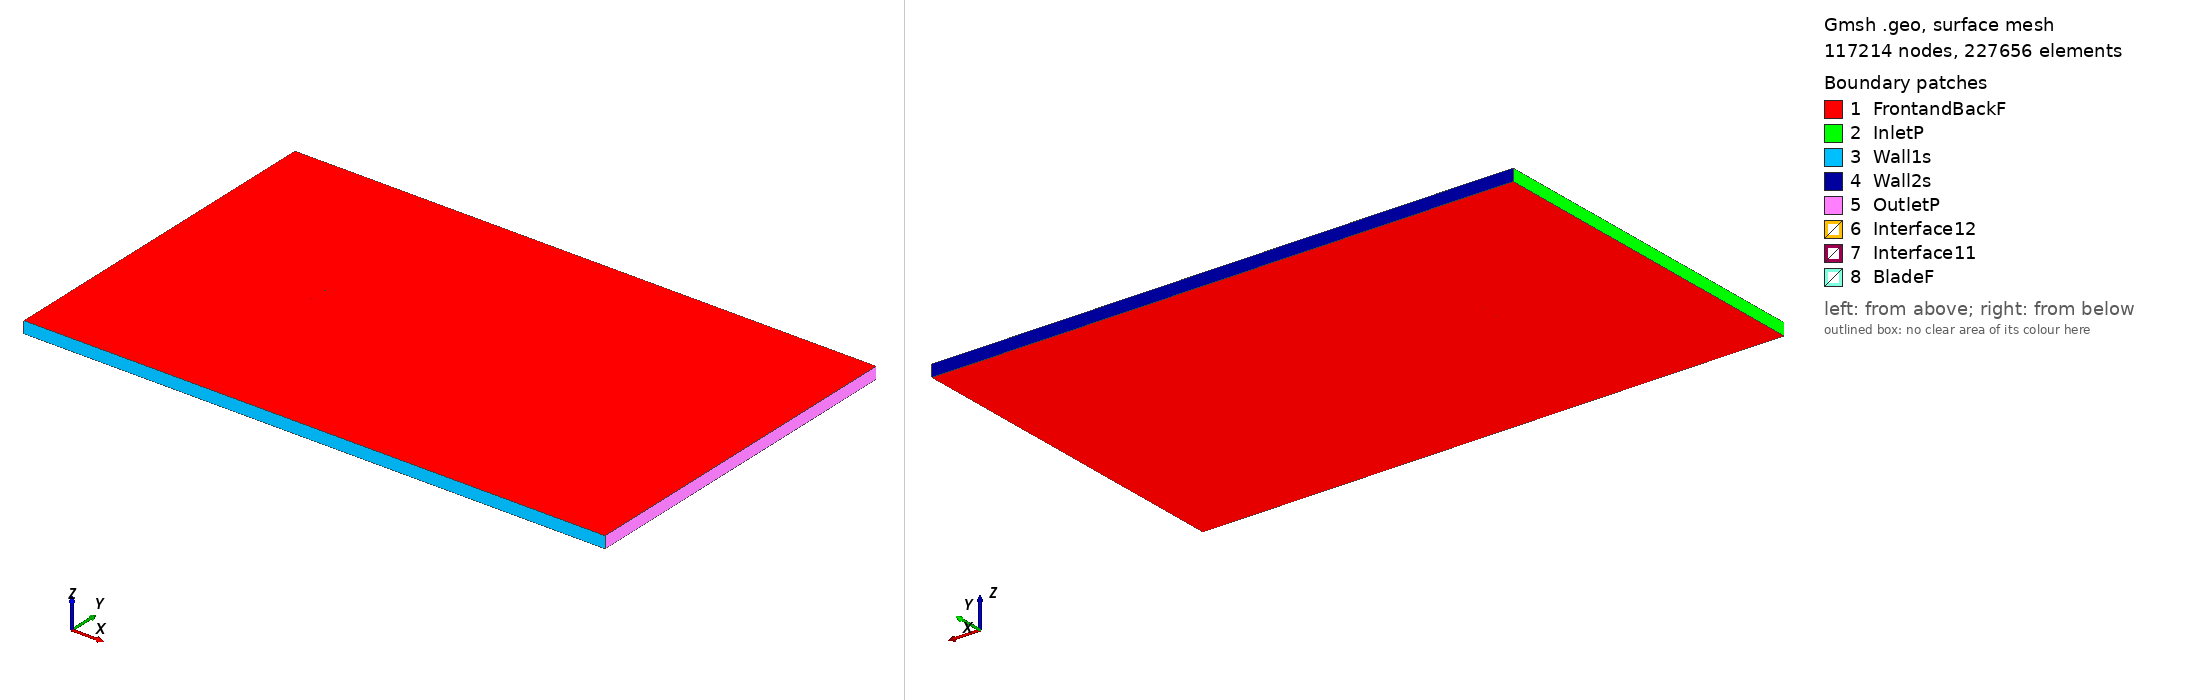

Gmsh geometry script, surface-meshed: 117214 nodes, 227656 surface elements. Boundary patches (legend numbers): 1 FrontandBackF, 2 InletP, 3 Wall1s, 4 Wall2s, 5 OutletP, 6 Interface12, 7 Interface11, 8 BladeF. Left view from above one corner, right view from below the opposite corner. Legend entries are the model's physical surfaces. The drawing asked Gmsh for element sizes between 1% and 20% of the model's largest extent; the script's own settings can give other sizes.

=== ag18_tsr_2.9407_aoa_8.2013.geo (drawn) ===
SetFactory("OpenCASCADE");

Point(1) = {0.074518, 0.726599, 0, 1.0};
Point(2) = {0.074458, 0.726613, 0, 1.0};
Point(3) = {0.072162, 0.727170, 0, 1.0};
Point(4) = {0.069867, 0.727725, 0, 1.0};
Point(5) = {0.067571, 0.728278, 0, 1.0};
Point(6) = {0.065275, 0.728829, 0, 1.0};
Point(7) = {0.062979, 0.729378, 0, 1.0};
Point(8) = {0.060682, 0.729924, 0, 1.0};
Point(9) = {0.058386, 0.730468, 0, 1.0};
Point(10) = {0.056088, 0.731009, 0, 1.0};
Point(11) = {0.053790, 0.731548, 0, 1.0};
Point(12) = {0.051492, 0.732085, 0, 1.0};
Point(13) = {0.049194, 0.732619, 0, 1.0};
Point(14) = {0.046894, 0.733151, 0, 1.0};
Point(15) = {0.044595, 0.733680, 0, 1.0};
Point(16) = {0.042295, 0.734207, 0, 1.0};
Point(17) = {0.039995, 0.734732, 0, 1.0};
Point(18) = {0.037695, 0.735253, 0, 1.0};
Point(19) = {0.035394, 0.735770, 0, 1.0};
Point(20) = {0.033093, 0.736283, 0, 1.0};
Point(21) = {0.030791, 0.736791, 0, 1.0};
Point(22) = {0.028489, 0.737295, 0, 1.0};
Point(23) = {0.026187, 0.737794, 0, 1.0};
Point(24) = {0.023883, 0.738288, 0, 1.0};
Point(25) = {0.021580, 0.738777, 0, 1.0};
Point(26) = {0.019276, 0.739260, 0, 1.0};
Point(27) = {0.016971, 0.739738, 0, 1.0};
Point(28) = {0.014666, 0.740210, 0, 1.0};
Point(29) = {0.012361, 0.740676, 0, 1.0};
Point(30) = {0.010055, 0.741136, 0, 1.0};
Point(31) = {0.007749, 0.741589, 0, 1.0};
Point(32) = {0.005442, 0.742037, 0, 1.0};
Point(33) = {0.003135, 0.742477, 0, 1.0};
Point(34) = {0.000827, 0.742910, 0, 1.0};
Point(35) = {-0.001481, 0.743337, 0, 1.0};
Point(36) = {-0.003788, 0.743756, 0, 1.0};
Point(37) = {-0.006097, 0.744168, 0, 1.0};
Point(38) = {-0.008406, 0.744571, 0, 1.0};
Point(39) = {-0.010713, 0.744967, 0, 1.0};
Point(40) = {-0.013022, 0.745354, 0, 1.0};
Point(41) = {-0.015331, 0.745733, 0, 1.0};
Point(42) = {-0.017639, 0.746102, 0, 1.0};
Point(43) = {-0.019947, 0.746461, 0, 1.0};
Point(44) = {-0.022255, 0.746809, 0, 1.0};
Point(45) = {-0.024563, 0.747147, 0, 1.0};
Point(46) = {-0.026869, 0.747473, 0, 1.0};
Point(47) = {-0.029176, 0.747787, 0, 1.0};
Point(48) = {-0.031481, 0.748087, 0, 1.0};
Point(49) = {-0.033784, 0.748372, 0, 1.0};
Point(50) = {-0.036088, 0.748641, 0, 1.0};
Point(51) = {-0.038388, 0.748893, 0, 1.0};
Point(52) = {-0.040686, 0.749125, 0, 1.0};
Point(53) = {-0.042982, 0.749336, 0, 1.0};
Point(54) = {-0.045272, 0.749523, 0, 1.0};
Point(55) = {-0.047557, 0.749684, 0, 1.0};
Point(56) = {-0.049836, 0.749816, 0, 1.0};
Point(57) = {-0.052105, 0.749915, 0, 1.0};
Point(58) = {-0.054363, 0.749978, 0, 1.0};
Point(59) = {-0.056606, 0.750000, 0, 1.0};
Point(60) = {-0.058829, 0.749975, 0, 1.0};
Point(61) = {-0.061024, 0.749896, 0, 1.0};
Point(62) = {-0.063185, 0.749754, 0, 1.0};
Point(63) = {-0.065292, 0.749539, 0, 1.0};
Point(64) = {-0.067316, 0.749238, 0, 1.0};
Point(65) = {-0.069194, 0.748845, 0, 1.0};
Point(66) = {-0.070803, 0.748378, 0, 1.0};
Point(67) = {-0.072015, 0.747901, 0, 1.0};
Point(68) = {-0.072836, 0.747476, 0, 1.0};
Point(69) = {-0.073379, 0.747114, 0, 1.0};
Point(70) = {-0.073745, 0.746802, 0, 1.0};
Point(71) = {-0.073996, 0.746524, 0, 1.0};
Point(72) = {-0.074157, 0.746267, 0, 1.0};
Point(73) = {-0.074233, 0.746020, 0, 1.0};
Point(74) = {-0.074208, 0.745766, 0, 1.0};
Point(75) = {-0.074060, 0.745508, 0, 1.0};
Point(76) = {-0.073798, 0.745258, 0, 1.0};
Point(77) = {-0.073413, 0.744994, 0, 1.0};
Point(78) = {-0.072850, 0.744691, 0, 1.0};
Point(79) = {-0.071997, 0.744320, 0, 1.0};
Point(80) = {-0.070714, 0.743871, 0, 1.0};
Point(81) = {-0.069012, 0.743384, 0, 1.0};
Point(82) = {-0.067044, 0.742912, 0, 1.0};
Point(83) = {-0.064941, 0.742475, 0, 1.0};
Point(84) = {-0.062772, 0.742075, 0, 1.0};
Point(85) = {-0.060563, 0.741707, 0, 1.0};
Point(86) = {-0.058325, 0.741364, 0, 1.0};
Point(87) = {-0.056068, 0.741039, 0, 1.0};
Point(88) = {-0.053797, 0.740729, 0, 1.0};
Point(89) = {-0.051514, 0.740431, 0, 1.0};
Point(90) = {-0.049222, 0.740143, 0, 1.0};
Point(91) = {-0.046923, 0.739865, 0, 1.0};
Point(92) = {-0.044617, 0.739595, 0, 1.0};
Point(93) = {-0.042306, 0.739332, 0, 1.0};
Point(94) = {-0.039990, 0.739077, 0, 1.0};
Point(95) = {-0.037671, 0.738828, 0, 1.0};
Point(96) = {-0.035348, 0.738583, 0, 1.0};
Point(97) = {-0.033022, 0.738343, 0, 1.0};
Point(98) = {-0.030692, 0.738108, 0, 1.0};
Point(99) = {-0.028361, 0.737875, 0, 1.0};
Point(100) = {-0.026026, 0.737644, 0, 1.0};
Point(101) = {-0.023689, 0.737415, 0, 1.0};
Point(102) = {-0.021350, 0.737187, 0, 1.0};
Point(103) = {-0.019008, 0.736958, 0, 1.0};
Point(104) = {-0.016664, 0.736730, 0, 1.0};
Point(105) = {-0.014318, 0.736500, 0, 1.0};
Point(106) = {-0.011969, 0.736270, 0, 1.0};
Point(107) = {-0.009619, 0.736037, 0, 1.0};
Point(108) = {-0.007267, 0.735804, 0, 1.0};
Point(109) = {-0.004914, 0.735568, 0, 1.0};
Point(110) = {-0.002564, 0.735330, 0, 1.0};
Point(111) = {-0.000216, 0.735090, 0, 1.0};
Point(112) = {0.002130, 0.734848, 0, 1.0};
Point(113) = {0.004474, 0.734602, 0, 1.0};
Point(114) = {0.006817, 0.734353, 0, 1.0};
Point(115) = {0.009157, 0.734101, 0, 1.0};
Point(116) = {0.011496, 0.733844, 0, 1.0};
Point(117) = {0.013834, 0.733584, 0, 1.0};
Point(118) = {0.016170, 0.733319, 0, 1.0};
Point(119) = {0.018506, 0.733050, 0, 1.0};
Point(120) = {0.020839, 0.732777, 0, 1.0};
Point(121) = {0.023172, 0.732499, 0, 1.0};
Point(122) = {0.025503, 0.732216, 0, 1.0};
Point(123) = {0.027833, 0.731928, 0, 1.0};
Point(124) = {0.030162, 0.731636, 0, 1.0};
Point(125) = {0.032489, 0.731339, 0, 1.0};
Point(126) = {0.034814, 0.731037, 0, 1.0};
Point(127) = {0.037138, 0.730729, 0, 1.0};
Point(128) = {0.039461, 0.730417, 0, 1.0};
Point(129) = {0.041784, 0.730099, 0, 1.0};
Point(130) = {0.044105, 0.729777, 0, 1.0};
Point(131) = {0.046426, 0.729449, 0, 1.0};
Point(132) = {0.048747, 0.729116, 0, 1.0};
Point(133) = {0.051067, 0.728777, 0, 1.0};
Point(134) = {0.053387, 0.728434, 0, 1.0};
Point(135) = {0.055706, 0.728085, 0, 1.0};
Point(136) = {0.058024, 0.727731, 0, 1.0};
Point(137) = {0.060343, 0.727373, 0, 1.0};
Point(138) = {0.062662, 0.727009, 0, 1.0};
Point(139) = {0.064980, 0.726640, 0, 1.0};
Point(140) = {0.067298, 0.726266, 0, 1.0};
Point(141) = {0.069615, 0.725888, 0, 1.0};
Point(142) = {0.071932, 0.725505, 0, 1.0};
Point(143) = {0.074303, 0.725110, 0, 1.0};
Point(144) = {-0.074518, -0.726599, 0, 1.0};
Point(145) = {-0.074458, -0.726613, 0, 1.0};
Point(146) = {-0.072162, -0.727170, 0, 1.0};
Point(147) = {-0.069867, -0.727725, 0, 1.0};
Point(148) = {-0.067571, -0.728278, 0, 1.0};
Point(149) = {-0.065275, -0.728829, 0, 1.0};
Point(150) = {-0.062979, -0.729378, 0, 1.0};
Point(151) = {-0.060682, -0.729924, 0, 1.0};
Point(152) = {-0.058386, -0.730468, 0, 1.0};
Point(153) = {-0.056088, -0.731009, 0, 1.0};
Point(154) = {-0.053790, -0.731548, 0, 1.0};
Point(155) = {-0.051492, -0.732085, 0, 1.0};
Point(156) = {-0.049194, -0.732619, 0, 1.0};
Point(157) = {-0.046894, -0.733151, 0, 1.0};
Point(158) = {-0.044595, -0.733680, 0, 1.0};
Point(159) = {-0.042295, -0.734207, 0, 1.0};
Point(160) = {-0.039995, -0.734732, 0, 1.0};
Point(161) = {-0.037695, -0.735253, 0, 1.0};
Point(162) = {-0.035394, -0.735770, 0, 1.0};
Point(163) = {-0.033093, -0.736283, 0, 1.0};
Point(164) = {-0.030791, -0.736791, 0, 1.0};
Point(165) = {-0.028489, -0.737295, 0, 1.0};
Point(166) = {-0.026187, -0.737794, 0, 1.0};
Point(167) = {-0.023883, -0.738288, 0, 1.0};
Point(168) = {-0.021580, -0.738777, 0, 1.0};
Point(169) = {-0.019276, -0.739260, 0, 1.0};
Point(170) = {-0.016971, -0.739738, 0, 1.0};
Point(171) = {-0.014666, -0.740210, 0, 1.0};
Point(172) = {-0.012361, -0.740676, 0, 1.0};
Point(173) = {-0.010055, -0.741136, 0, 1.0};
Point(174) = {-0.007749, -0.741589, 0, 1.0};
Point(175) = {-0.005442, -0.742037, 0, 1.0};
Point(176) = {-0.003135, -0.742477, 0, 1.0};
Point(177) = {-0.000827, -0.742910, 0, 1.0};
Point(178) = {0.001481, -0.743337, 0, 1.0};
Point(179) = {0.003788, -0.743756, 0, 1.0};
Point(180) = {0.006097, -0.744168, 0, 1.0};
Point(181) = {0.008406, -0.744571, 0, 1.0};
Point(182) = {0.010713, -0.744967, 0, 1.0};
Point(183) = {0.013022, -0.745354, 0, 1.0};
Point(184) = {0.015331, -0.745733, 0, 1.0};
Point(185) = {0.017639, -0.746102, 0, 1.0};
Point(186) = {0.019947, -0.746461, 0, 1.0};
Point(187) = {0.022255, -0.746809, 0, 1.0};
Point(188) = {0.024563, -0.747147, 0, 1.0};
Point(189) = {0.026869, -0.747473, 0, 1.0};
Point(190) = {0.029176, -0.747787, 0, 1.0};
Point(191) = {0.031481, -0.748087, 0, 1.0};
Point(192) = {0.033784, -0.748372, 0, 1.0};
Point(193) = {0.036088, -0.748641, 0, 1.0};
Point(194) = {0.038388, -0.748893, 0, 1.0};
Point(195) = {0.040686, -0.749125, 0, 1.0};
Point(196) = {0.042982, -0.749336, 0, 1.0};
Point(197) = {0.045272, -0.749523, 0, 1.0};
Point(198) = {0.047557, -0.749684, 0, 1.0};
Point(199) = {0.049836, -0.749816, 0, 1.0};
Point(200) = {0.052105, -0.749915, 0, 1.0};
Point(201) = {0.054363, -0.749978, 0, 1.0};
Point(202) = {0.056606, -0.750000, 0, 1.0};
Point(203) = {0.058829, -0.749975, 0, 1.0};
Point(204) = {0.061024, -0.749896, 0, 1.0};
Point(205) = {0.063185, -0.749754, 0, 1.0};
Point(206) = {0.065292, -0.749539, 0, 1.0};
Point(207) = {0.067316, -0.749238, 0, 1.0};
Point(208) = {0.069194, -0.748845, 0, 1.0};
Point(209) = {0.070803, -0.748378, 0, 1.0};
Point(210) = {0.072015, -0.747901, 0, 1.0};
Point(211) = {0.072836, -0.747476, 0, 1.0};
Point(212) = {0.073379, -0.747114, 0, 1.0};
Point(213) = {0.073745, -0.746802, 0, 1.0};
Point(214) = {0.073996, -0.746524, 0, 1.0};
Point(215) = {0.074157, -0.746267, 0, 1.0};
Point(216) = {0.074233, -0.746020, 0, 1.0};
Point(217) = {0.074208, -0.745766, 0, 1.0};
Point(218) = {0.074060, -0.745508, 0, 1.0};
Point(219) = {0.073798, -0.745258, 0, 1.0};
Point(220) = {0.073413, -0.744994, 0, 1.0};
Point(221) = {0.072850, -0.744691, 0, 1.0};
Point(222) = {0.071997, -0.744320, 0, 1.0};
Point(223) = {0.070714, -0.743871, 0, 1.0};
Point(224) = {0.069012, -0.743384, 0, 1.0};
Point(225) = {0.067044, -0.742912, 0, 1.0};
Point(226) = {0.064941, -0.742475, 0, 1.0};
Point(227) = {0.062772, -0.742075, 0, 1.0};
Point(228) = {0.060563, -0.741707, 0, 1.0};
Point(229) = {0.058325, -0.741364, 0, 1.0};
Point(230) = {0.056068, -0.741039, 0, 1.0};
Point(231) = {0.053797, -0.740729, 0, 1.0};
Point(232) = {0.051514, -0.740431, 0, 1.0};
Point(233) = {0.049222, -0.740143, 0, 1.0};
Point(234) = {0.046923, -0.739865, 0, 1.0};
Point(235) = {0.044617, -0.739595, 0, 1.0};
Point(236) = {0.042306, -0.739332, 0, 1.0};
Point(237) = {0.039990, -0.739077, 0, 1.0};
Point(238) = {0.037671, -0.738828, 0, 1.0};
Point(239) = {0.035348, -0.738583, 0, 1.0};
Point(240) = {0.033022, -0.738343, 0, 1.0};
Point(241) = {0.030692, -0.738108, 0, 1.0};
Point(242) = {0.028361, -0.737875, 0, 1.0};
Point(243) = {0.026026, -0.737644, 0, 1.0};
Point(244) = {0.023689, -0.737415, 0, 1.0};
Point(245) = {0.021350, -0.737187, 0, 1.0};
Point(246) = {0.019008, -0.736958, 0, 1.0};
Point(247) = {0.016664, -0.736730, 0, 1.0};
Point(248) = {0.014318, -0.736500, 0, 1.0};
Point(249) = {0.011969, -0.736270, 0, 1.0};
Point(250) = {0.009619, -0.736037, 0, 1.0};
Point(251) = {0.007267, -0.735804, 0, 1.0};
Point(252) = {0.004914, -0.735568, 0, 1.0};
Point(253) = {0.002564, -0.735330, 0, 1.0};
Point(254) = {0.000216, -0.735090, 0, 1.0};
Point(255) = {-0.002130, -0.734848, 0, 1.0};
Point(256) = {-0.004474, -0.734602, 0, 1.0};
Point(257) = {-0.006817, -0.734353, 0, 1.0};
Point(258) = {-0.009157, -0.734101, 0, 1.0};
Point(259) = {-0.011496, -0.733844, 0, 1.0};
Point(260) = {-0.013834, -0.733584, 0, 1.0};
Point(261) = {-0.016170, -0.733319, 0, 1.0};
Point(262) = {-0.018506, -0.733050, 0, 1.0};
Point(263) = {-0.020839, -0.732777, 0, 1.0};
Point(264) = {-0.023172, -0.732499, 0, 1.0};
Point(265) = {-0.025503, -0.732216, 0, 1.0};
Point(266) = {-0.027833, -0.731928, 0, 1.0};
Point(267) = {-0.030162, -0.731636, 0, 1.0};
Point(268) = {-0.032489, -0.731339, 0, 1.0};
Point(269) = {-0.034814, -0.731037, 0, 1.0};
Point(270) = {-0.037138, -0.730729, 0, 1.0};
Point(271) = {-0.039461, -0.730417, 0, 1.0};
Point(272) = {-0.041784, -0.730099, 0, 1.0};
Point(273) = {-0.044105, -0.729777, 0, 1.0};
Point(274) = {-0.046426, -0.729449, 0, 1.0};
Point(275) = {-0.048747, -0.729116, 0, 1.0};
Point(276) = {-0.051067, -0.728777, 0, 1.0};
Point(277) = {-0.053387, -0.728434, 0, 1.0};
Point(278) = {-0.055706, -0.728085, 0, 1.0};
Point(279) = {-0.058024, -0.727731, 0, 1.0};
Point(280) = {-0.060343, -0.727373, 0, 1.0};
Point(281) = {-0.062662, -0.727009, 0, 1.0};
Point(282) = {-0.064980, -0.726640, 0, 1.0};
Point(283) = {-0.067298, -0.726266, 0, 1.0};
Point(284) = {-0.069615, -0.725888, 0, 1.0};
Point(285) = {-0.071932, -0.725505, 0, 1.0};
Point(286) = {-0.074303, -0.725110, 0, 1.0};

// Lines: first blade (splines 1-4)
Spline(1) = {1:48};
Spline(2) = {48:97};
Spline(3) = {97:143};
Spline(4) = {143,1};

// Lines: second blade (splines 5-8)
Spline(5) = {144:191};
Spline(6) = {191:240};
Spline(7) = {240:286};
Spline(8) = {286,144};

// Outer domain (points 20001-4 and lines)
Point(287) = {-13.50000000, -15.00000000, 0, 1.0};
Point(288) = {-13.50000000, 15.00000000, 0, 1.0};
Point(289) = {36.00000000, 15.00000000, 0, 1.0};
Point(290) = {36.00000000, -15.00000000, 0, 1.0};
Line(11) = {287, 288};
Line(12) = {288, 289};
Line(13) = {289, 290};
Line(14) = {287, 290};

// Interface (between moving and stationary domain) (circles)
Circle(9) = {0, 0, 0, 0.80000000, 0, 2*Pi};
Circle(10) = {0, 0, 0, 0.80000000, 0, 2*Pi};

// Loops collect Lines/Splines/etc (blade1, blade2, domain, first circle)
Line Loop(1) = {1:4};
Line Loop(2) = {5:8};
Line Loop(3) = {11,12,13,-14};
Line Loop(4) = {9};

// BooleanDifference cuts out the circle/interface from the domain
Plane Surface(1) = {3};
Plane Surface(2) = {4};
BooleanDifference{ Surface{1}; Delete;}{ Surface{2}; Delete;}

// This one cuts out the blades from the inner circle/interface
Line Loop(6) = {10};
Plane Surface(5) = {6};
Plane Surface(6) = {1};
Plane Surface(7) = {2};
BooleanDifference{ Surface{5}; Delete;}{ Surface{6,7}; Delete;}

// extrude to 3rd dimension
Extrude {0, 0, 1} {Surface{1}; Surface{5}; Layers{1}; Recombine;}

// Physical Surfaces are the named boundaries (patches)
Physical Surface("Interface11") = {12};
Physical Surface("Interface12") = {10};

// sides of domain
Physical Surface("InletP") = {6};
Physical Surface("OutletP") = {9};

// top and bottom of domain
Physical Surface("Wall1s") = {7};
Physical Surface("Wall2s") = {8};

// Check FrontandBackF by ensuring there is nothing in the 3rd dimension
Physical Surface("FrontandBackF") = {1,11,5,21};
Physical Surface("BladeF") = {13:20};
Physical Volume("Turbine") = {2};
Physical Volume("Farfield") = {1};

// settings for airfoil boundary layer
Field[1] = BoundaryLayer;
Field[1].EdgesList = {1:8};
Field[1].hwall_n = 1e-3;
Field[1].thickness = 1.5e-2;
Field[1].ratio = 1.05;
Field[1].Quads = 1;
BoundaryLayer Field = 1;

// control points for mesh (blade and interface)
// floor((arc length / 1.5mm)/ 6) -> Transfinite Line
Transfinite Line {1,2,3,5,6,7} = 33 Using Progression 1;
Transfinite Line {4,8} = 2 Using Progression 1;
Transfinite Line {9, 15} = 800 Using Progression 1;

// For more information on gmsh syntax, visit http://gmsh.info/doc/texinfo/gmsh.html
